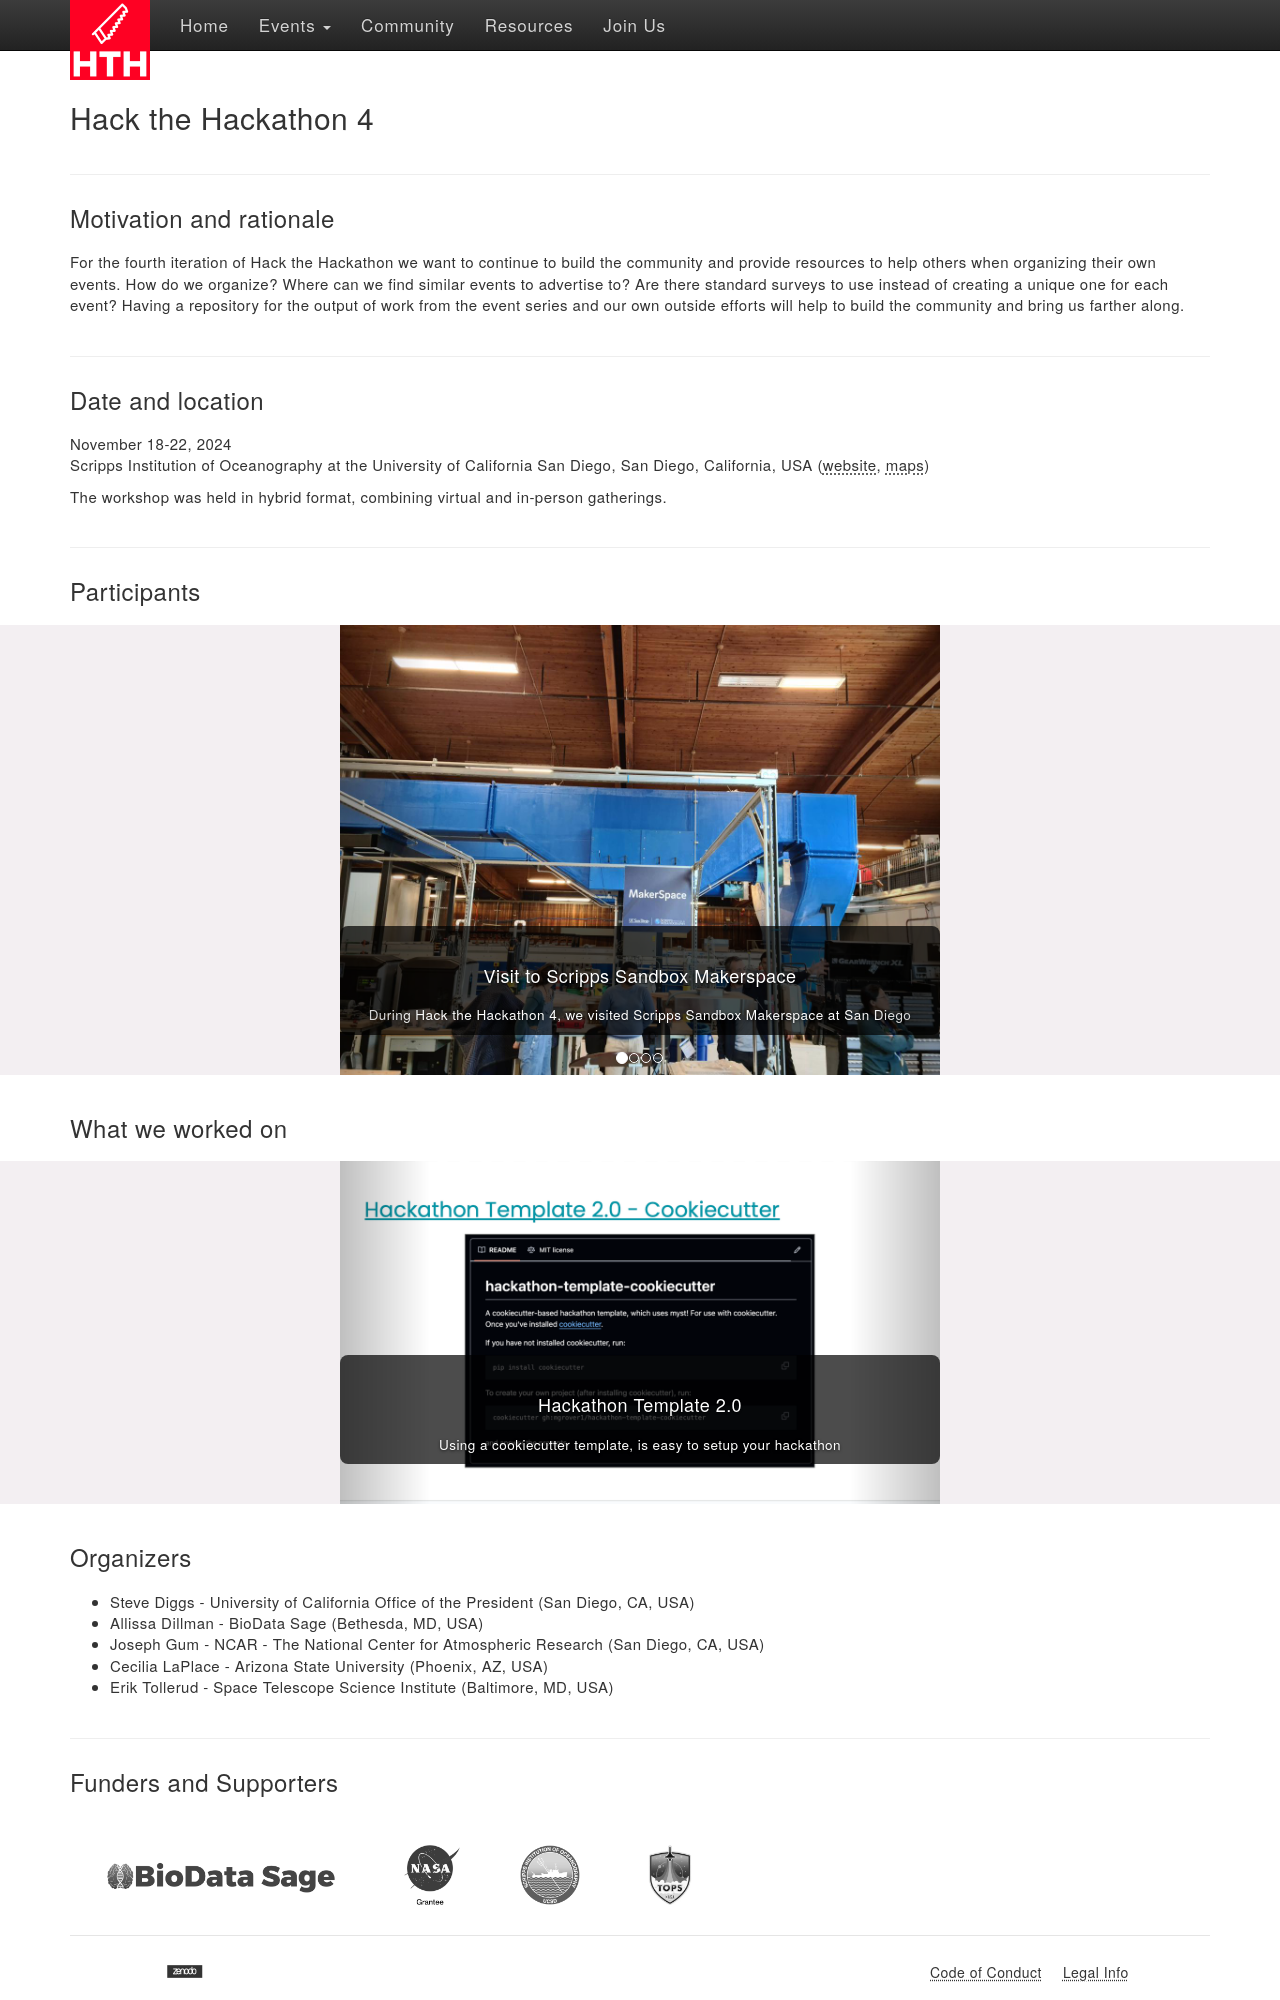

repository: hackthackathon/hackthackathon.github.io · page: events/hth4/index.html · generator: sphinx

<!--
.. title: Hack the Hackathon vol. 4
.. slug: events/hth4
.. hide_title: false
.. date: 2024-11-21 19:31:58 UTC
.. tags: 
.. category: 
.. link: 
.. description: 
.. type: text
-->

# Hack the Hackathon 4

---

## Motivation and rationale
For the fourth iteration of Hack the Hackathon we want to continue to build the community and provide resources to help others when organizing their own events. How do we organize? Where can we find similar events to advertise to? Are there standard surveys to use instead of creating a unique one for each event? Having a repository for the output of work from the event series and our own outside efforts will help to build the community and bring us farther along.

---

## Date and location
November 18-22, 2024  
Scripps Institution of Oceanography at the University of California San Diego, San Diego, California, USA ([website](https://scripps.ucsd.edu/), [maps](https://share.google/a9Obv2XPy3BNKK2qs))

The workshop was held in hybrid format, combining virtual and in-person gatherings.

---

## Participants
<section class="py-5" id="resources" style="background-color: #f3eff2; margin-left: calc(-50vw + 50%); margin-right: calc(-50vw + 50%); width: 100vw; margin-bottom: 3rem;">
{{% gallery_carousel images/galleries/hth4/hth4-gallery.json carousel_id=hth4_gallery height="300px" %}}
</section>

## What we worked on
<section class="py-5" id="resources" style="background-color: #f3eff2; margin-left: calc(-50vw + 50%); margin-right: calc(-50vw + 50%); width: 100vw; margin-bottom: 3rem;">
{{% gallery_carousel images/galleries/hth4/hth4-project-gallery.json carousel_id=hth4_projects height="300px" %}}
</section>

## Organizers
- Steve Diggs - University of California Office of the President (San Diego, CA, USA)
- Allissa Dillman - BioData Sage (Bethesda, MD, USA)
- Joseph Gum - NCAR - The National Center for Atmospheric Research (San Diego, CA, USA)
- Cecilia LaPlace - Arizona State University (Phoenix, AZ, USA)
- Erik Tollerud - Space Telescope Science Institute (Baltimore, MD, USA)

---
